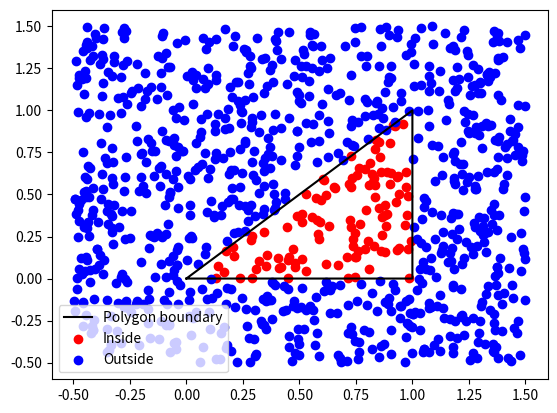

This chart was generated by the following Python code:
"""
Functions that were needed but couldn't be found in Blender or numpy.
It is a bit awkward to install packages in Blender, so we avoid that.
"""

import numpy as np


def inside_polygon(point, polygon):
    """Check if point is inside polygon. The function will close the polygon,
    i.e. connect the last point to the first.

    Args:
        point (tuple): A point described as a tuple (size 2x1)
        polygon (list): List of tuples of points

    Returns:
        bool: True if the point is inside the polygon
    """

    point_x, point_y = point[0], point[1]

    # Edges of the polygon, connect end point to the start point
    polygon_edges = zip(polygon, polygon[1:] + [polygon[0]])

    # Loop through every edge of the polygon and check if point
    # extended to the right intersects the polygon edges an uneven number of times
    # See: Point inside polygon ray casting algorithm,
    # https://en.wikipedia.org/wiki/Point_in_polygon)
    inside = False
    for ((edge_x1, edge_y1), (edge_x2, edge_y2)) in polygon_edges:

        cannot_intersect = (point_y < min(edge_y1, edge_y2)) or \
            (point_y > max(edge_y1, edge_y2)) or \
            (point_x >= max(edge_x1, edge_x2))

        edge_is_horizontal = (edge_y1 == edge_y2)

        if (cannot_intersect or edge_is_horizontal):
            continue

        # Ray cast at [y = point_y] and see if ray intersects the edge to the left or right of point
        dx_dy = (edge_x2 - edge_x1) / (edge_y2 - edge_y1)
        intersection_x = dx_dy * (point_y - edge_y1) + edge_x1
        if point_x <= intersection_x:
            # This implicitly checks if we have an uneven number of intersections
            inside = not inside

    return inside


if __name__ == "__main__":
    # Demonstration
    import matplotlib.pyplot as plt
    BOX_SIZE = 1

    # Let first side slope rightwards
    DY_DX = 1
    polygon = [(x, DY_DX*x) for x in np.arange(start=0, stop=BOX_SIZE, step=0.1)]

    # Add rightside corners
    polygon += [(BOX_SIZE, BOX_SIZE), (BOX_SIZE, 0)]

    # Generate 2D point cloud
    N_POINTS = 1000
    CLOUD_SIZE = BOX_SIZE * 2
    points = np.random.rand(N_POINTS, 2) * CLOUD_SIZE - np.array([BOX_SIZE/2, BOX_SIZE/2])

    inside = np.array([inside_polygon(points[i, :], polygon) for i in range(N_POINTS)])

    # Plots
    polygon_closed = polygon + [polygon[0]]
    plt.plot([p[0] for p in polygon_closed], [p[1] for p in polygon_closed], c='k')
    plt.scatter(points[inside, 0], points[inside, 1], c='r')
    plt.scatter(points[~inside, 0], points[~inside, 1], c='b')
    plt.legend(["Polygon boundary", "Inside", "Outside"])
    plt.show()
